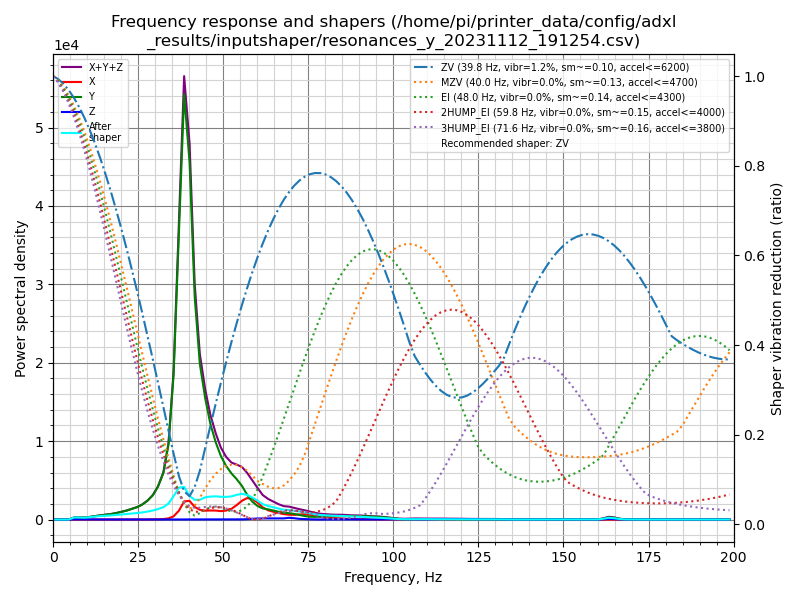

Source data for this figure (header and first rows):
freq, psd_x, psd_y, psd_z, psd_xyz
0.0, 6.679e+01, 5.882e+02, 2.536e+01, 6.803e+02
1.5, 9.477e+01, 3.936e+02, 1.272e+02, 6.155e+02
3.1, 8.072e+01, 9.707e+01, 1.459e+02, 3.237e+02
4.6, 8.087e+01, 4.457e+02, 1.503e+02, 6.769e+02
6.2, 8.920e+01, 1.540e+03, 1.541e+02, 1.784e+03
7.7, 8.480e+01, 1.958e+03, 1.552e+02, 2.198e+03
9.2, 7.312e+01, 2.285e+03, 1.382e+02, 2.496e+03
10.8, 7.553e+01, 3.538e+03, 1.406e+02, 3.754e+03
12.3, 7.341e+01, 5.313e+03, 1.479e+02, 5.534e+03
13.9, 7.171e+01, 7.410e+03, 1.414e+02, 7.623e+03
15.4, 7.460e+01, 9.366e+03, 1.581e+02, 9.598e+03
16.9, 8.223e+01, 1.174e+04, 1.582e+02, 1.198e+04
18.5, 9.073e+01, 1.515e+04, 1.465e+02, 1.539e+04
20.0, 1.070e+02, 1.944e+04, 1.463e+02, 1.969e+04
21.6, 1.178e+02, 2.476e+04, 1.593e+02, 2.504e+04
23.1, 1.389e+02, 3.131e+04, 1.578e+02, 3.161e+04
24.7, 1.756e+02, 3.921e+04, 1.595e+02, 3.955e+04
26.2, 2.350e+02, 5.035e+04, 1.621e+02, 5.075e+04
27.7, 3.858e+02, 6.641e+04, 1.611e+02, 6.696e+04
29.3, 6.628e+02, 9.108e+04, 1.624e+02, 9.191e+04
30.8, 1.109e+03, 1.292e+05, 1.644e+02, 1.305e+05
32.4, 2.116e+03, 1.932e+05, 1.563e+02, 1.955e+05
33.9, 5.095e+03, 3.258e+05, 1.661e+02, 3.310e+05
35.4, 1.456e+04, 6.560e+05, 1.842e+02, 6.707e+05
37.0, 4.273e+04, 1.375e+06, 3.586e+02, 1.418e+06
38.5, 8.950e+04, 2.093e+06, 6.499e+02, 2.183e+06
40.1, 9.571e+04, 1.830e+06, 6.423e+02, 1.927e+06
41.6, 6.704e+04, 1.186e+06, 6.524e+02, 1.254e+06
43.1, 5.397e+04, 8.595e+05, 6.352e+02, 9.141e+05
44.7, 5.054e+04, 6.916e+05, 4.362e+02, 7.426e+05
46.2, 5.345e+04, 5.658e+05, 3.009e+02, 6.196e+05
47.8, 5.486e+04, 4.707e+05, 3.195e+02, 5.258e+05
49.3, 5.303e+04, 4.001e+05, 3.936e+02, 4.535e+05
50.8, 5.801e+04, 3.495e+05, 5.306e+02, 4.081e+05
52.4, 7.181e+04, 3.090e+05, 7.673e+02, 3.815e+05
53.9, 9.858e+04, 2.794e+05, 9.659e+02, 3.789e+05
55.5, 1.334e+05, 2.380e+05, 1.402e+03, 3.728e+05
57.0, 1.561e+05, 1.818e+05, 2.711e+03, 3.405e+05
58.5, 1.538e+05, 1.345e+05, 5.276e+03, 2.936e+05
60.1, 1.301e+05, 1.035e+05, 8.036e+03, 2.417e+05
61.6, 9.618e+04, 8.756e+04, 8.972e+03, 1.927e+05
63.2, 7.487e+04, 8.230e+04, 9.242e+03, 1.664e+05
64.7, 6.442e+04, 7.477e+04, 9.383e+03, 1.486e+05
66.3, 5.505e+04, 6.552e+04, 9.079e+03, 1.297e+05
67.8, 4.667e+04, 5.923e+04, 9.965e+03, 1.159e+05
69.3, 4.273e+04, 5.656e+04, 1.532e+04, 1.146e+05
70.9, 4.245e+04, 5.104e+04, 1.188e+04, 1.054e+05
72.4, 4.688e+04, 4.265e+04, 6.329e+03, 9.586e+04
74.0, 5.033e+04, 3.282e+04, 3.988e+03, 8.714e+04
75.5, 4.647e+04, 2.723e+04, 2.319e+03, 7.601e+04
77.0, 3.776e+04, 2.668e+04, 1.052e+03, 6.550e+04
78.6, 2.749e+04, 2.999e+04, 5.529e+02, 5.803e+04
80.1, 1.999e+04, 3.432e+04, 5.844e+02, 5.490e+04
81.7, 1.659e+04, 3.468e+04, 8.920e+02, 5.217e+04
83.2, 1.449e+04, 3.538e+04, 1.462e+03, 5.133e+04
84.7, 1.177e+04, 3.781e+04, 2.061e+03, 5.164e+04
86.3, 8.825e+03, 3.925e+04, 2.095e+03, 5.017e+04
87.8, 6.130e+03, 3.913e+04, 1.824e+03, 4.708e+04
89.4, 4.184e+03, 4.100e+04, 1.911e+03, 4.710e+04
90.9, 3.392e+03, 4.035e+04, 1.860e+03, 4.561e+04
... 70 more rows
